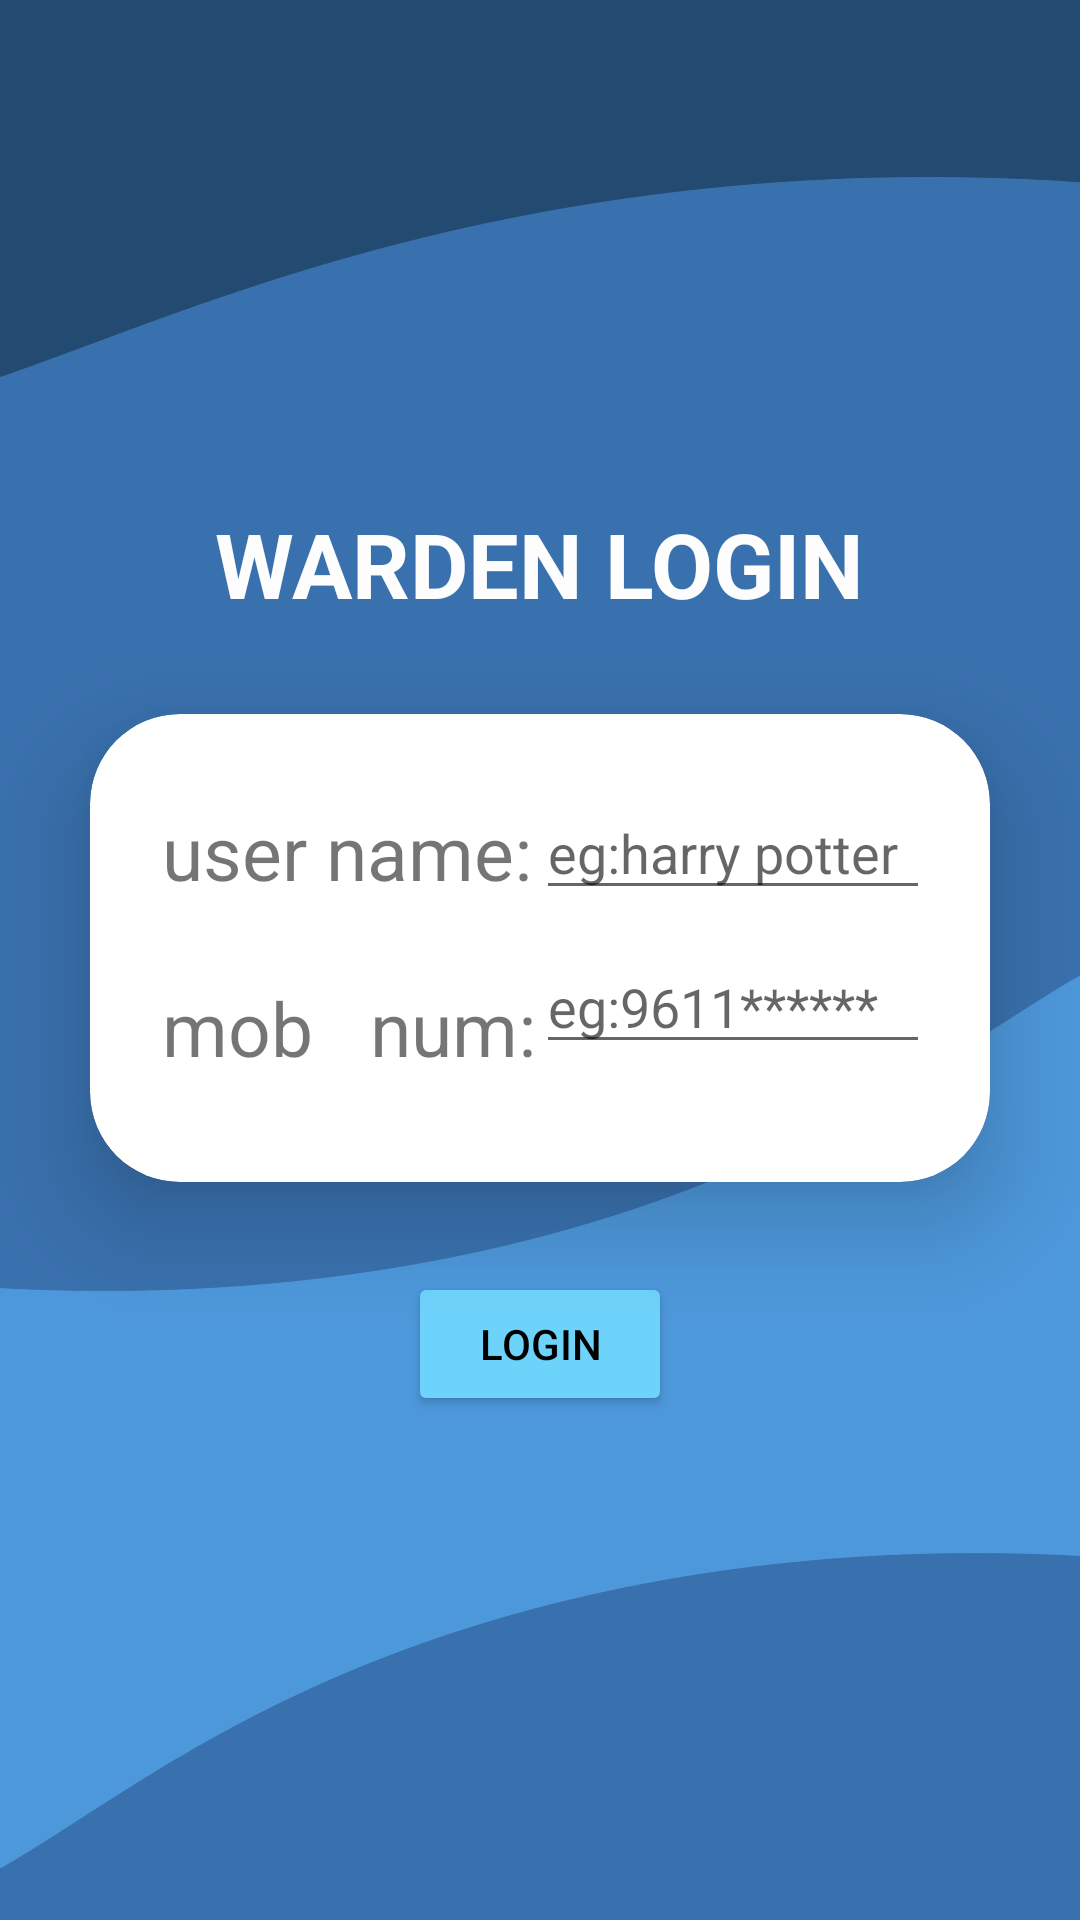

Here is an Android app screen rendered from its layout file. Give the layout XML and the strings, colors and styles it references.
<!-- AndroidManifest.xml: application theme Theme.HostelCare -->
<!-- res/layout/activity_warden_login.xml -->
<?xml version="1.0" encoding="utf-8"?>
<LinearLayout xmlns:android="http://schemas.android.com/apk/res/android"
    xmlns:app="http://schemas.android.com/apk/res-auto"
    xmlns:tools="http://schemas.android.com/tools"
    android:layout_width="match_parent"
    android:layout_height="match_parent"
    android:background="@drawable/bluebg"
    android:gravity="center"
    android:orientation="vertical"
    tools:context=".wardenLogin">

    <TextView
        android:layout_width="wrap_content"
        android:layout_height="wrap_content"
        android:text="WARDEN LOGIN"
        android:textColor="@color/off_white"
        android:textSize="30dp"
        android:textStyle="bold" />

    <androidx.cardview.widget.CardView
        android:layout_width="match_parent"
        android:layout_height="wrap_content"

        android:layout_margin="30dp"
        app:cardCornerRadius="30dp"
        app:cardElevation="20dp">

        <LinearLayout
            android:layout_width="match_parent"
            android:layout_height="156dp"
            android:layout_gravity="center_horizontal"

            android:orientation="horizontal"
            android:padding="24dp">

            <LinearLayout
                android:layout_width="wrap_content"
                android:layout_height="wrap_content"
                android:orientation="vertical">

                <TextView
                    android:layout_width="wrap_content"
                    android:layout_height="wrap_content"
                    android:layout_marginTop="5dp"
                    android:text="user name:"
                    android:textSize="25dp" />

                <TextView
                    android:layout_width="wrap_content"
                    android:layout_height="wrap_content"
                    android:layout_marginTop="25dp"
                    android:text="mob   num:"
                    android:textSize="25dp" />


            </LinearLayout>

            <LinearLayout
                android:layout_width="173dp"
                android:layout_height="wrap_content"
                android:orientation="vertical">

                <EditText
                    android:id="@+id/wardenLoginNameEdittext"
                    android:layout_width="match_parent"
                    android:layout_height="wrap_content"
                    android:hint="eg:harry potter" />

                <EditText
                    android:id="@+id/wardenLoginNumberEdittext"
                    android:layout_width="match_parent"
                    android:layout_height="wrap_content"
                    android:layout_marginTop="10dp"

                    android:hint="eg:9611******" />


            </LinearLayout>


        </LinearLayout>

    </androidx.cardview.widget.CardView>

    <Button
        android:id="@+id/wardenFinalLoginButton"
        android:layout_width="wrap_content"
        android:layout_height="wrap_content"
        android:backgroundTint="@color/blue"
        android:text="login"
        android:textColor="@color/black" />


</LinearLayout>
<!-- resources referenced by this layout -->
<resources>
  <color name="black">#FF000000</color>
  <color name="blue">#FF6ED3FB</color>
  <color name="off_white">#FDFDFD</color>
  <!-- drawable bluebg: jpg bitmap (drawable, 54233 bytes) -->
  <style name="Theme.HostelCare" parent="Theme.MaterialComponents.DayNight.NoActionBar">
          
          <item name="colorPrimary">@color/my_primary</item>
          <item name="colorPrimaryVariant">@color/my_primary</item>
          <item name="colorOnPrimary">@color/white</item>
          
          <item name="colorSecondary">@color/my_secondary</item>
          <item name="colorSecondaryVariant">@color/my_secondary</item>
          <item name="colorOnSecondary">@color/black</item>
          
          <item name="android:statusBarColor">?attr/colorPrimaryVariant</item>
          
          <item name="android:windowBackground">@color/off_white</item>
      </style>
  <color name="my_primary">#8692f7</color>
  <color name="white">#FFFFFFFF</color>
  <color name="my_secondary">#FFE74C</color>
</resources>
